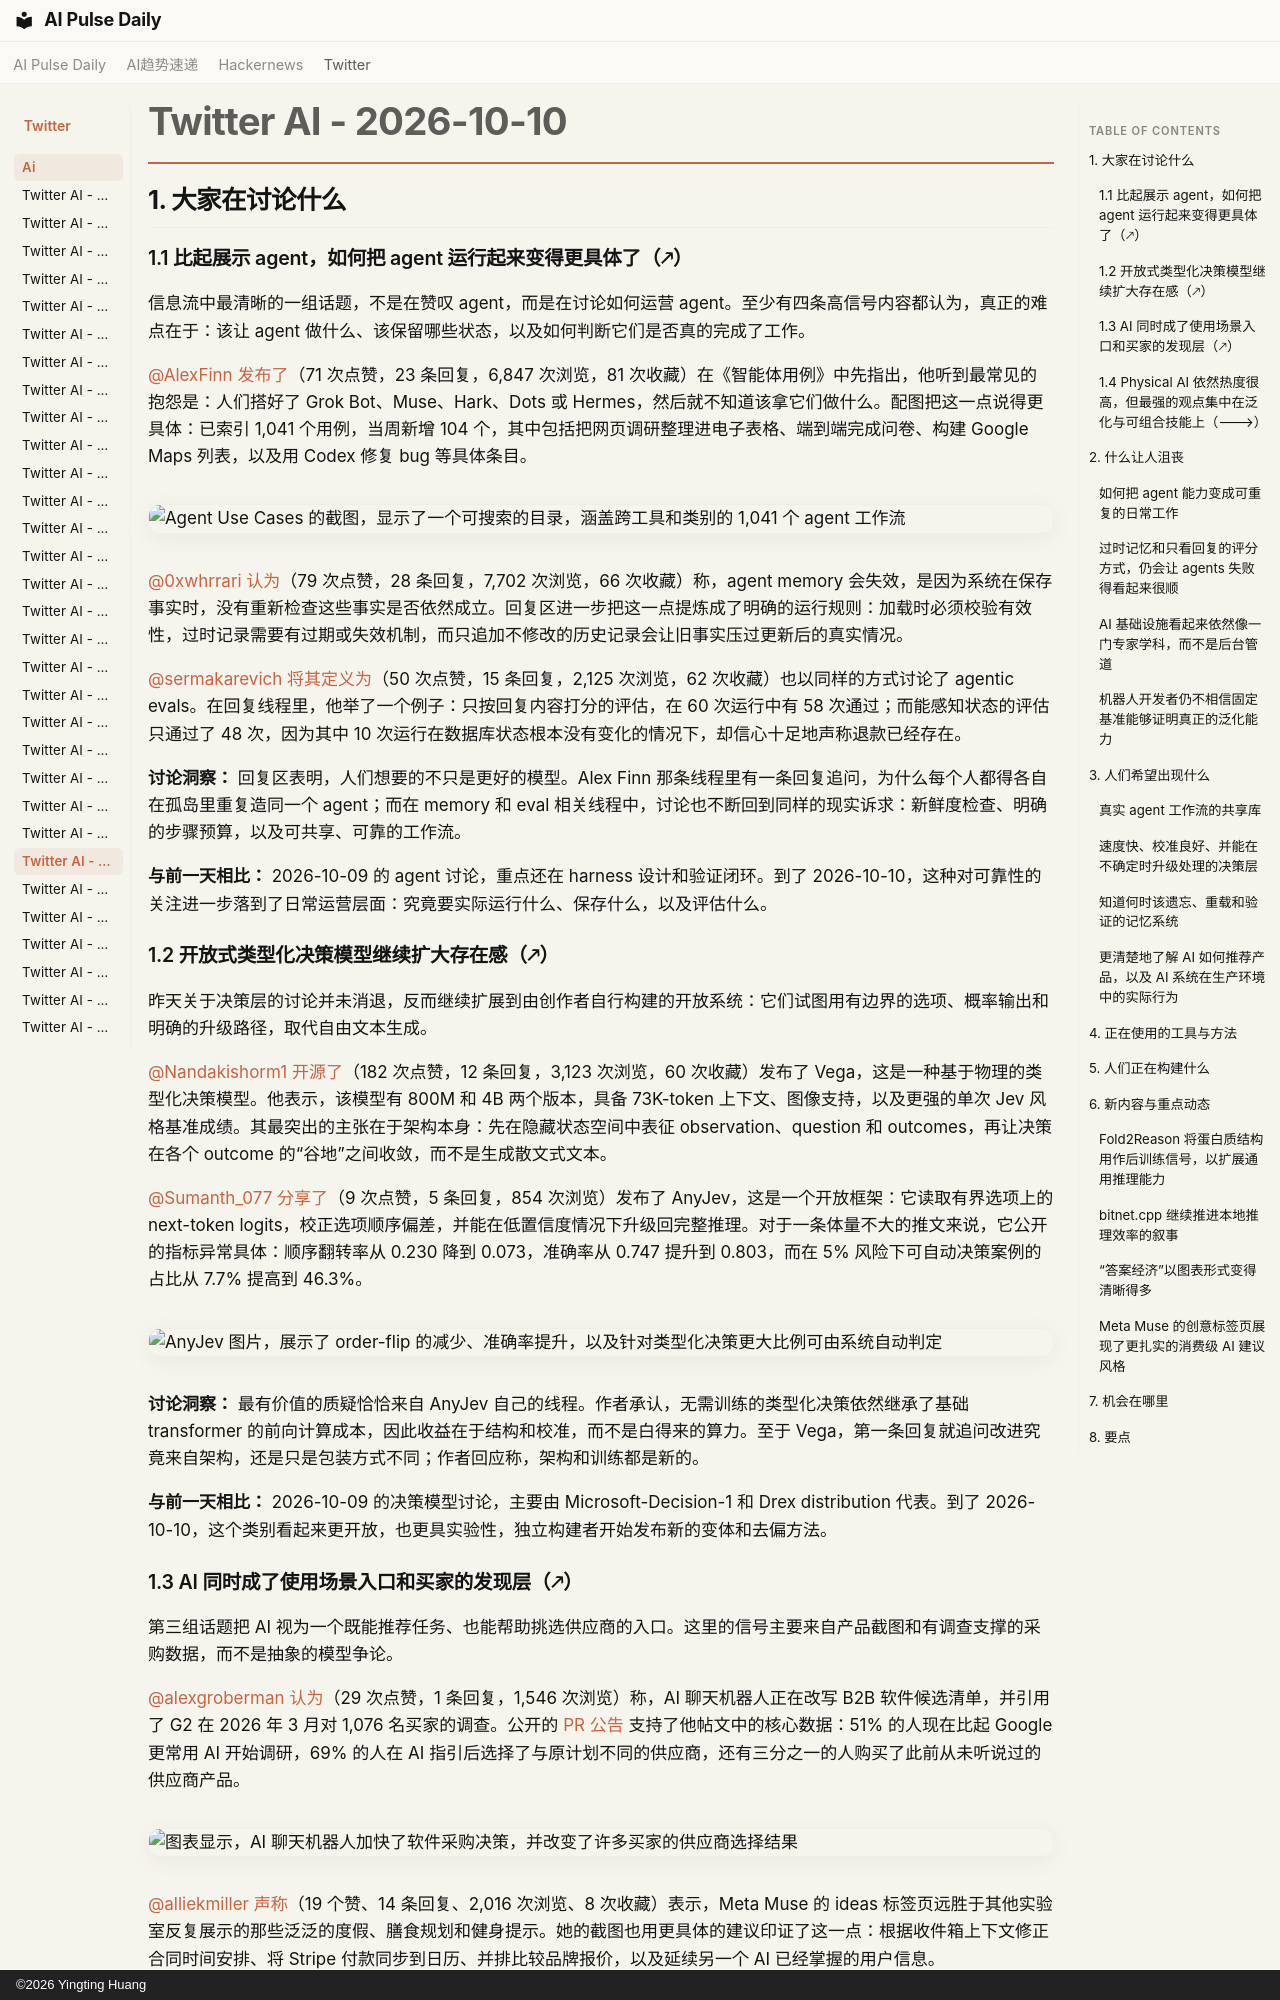

repository: vibewatch/vibewatch.github.io · page: twitter/ai/2026-10-10.zh/index.html · generator: mkdocs · copyright: ©2026 Yingting Huang

# Twitter AI - 2026-10-10

## 1. 大家在讨论什么

### 1.1 比起展示 agent，如何把 agent 运行起来变得更具体了（🡕）

信息流中最清晰的一组话题，不是在赞叹 agent，而是在讨论如何运营 agent。至少有四条高信号内容都认为，真正的难点在于：该让 agent 做什么、该保留哪些状态，以及如何判断它们是否真的完成了工作。

[@AlexFinn](https://x.com/AlexFinn) [发布了](https://x.com/AlexFinn/status/2109037099253170600)（71 次点赞，23 条回复，6,847 次浏览，81 次收藏）在《智能体用例》中先指出，他听到最常见的抱怨是：人们搭好了 Grok Bot、Muse、Hark、Dots 或 Hermes，然后就不知道该拿它们做什么。配图把这一点说得更具体：已索引 1,041 个用例，当周新增 104 个，其中包括把网页调研整理进电子表格、端到端完成问卷、构建 Google Maps 列表，以及用 Codex 修复 bug 等具体条目。

![Agent Use Cases 的截图，显示了一个可搜索的目录，涵盖跨工具和类别的 1,041 个 agent 工作流](https://pbs.twimg.com/media/HUTNr7FawAANdkb.jpg)

[@0xwhrrari](https://x.com/0xwhrrari) [认为](https://x.com/0xwhrrari/status/2108905400653279271)（79 次点赞，28 条回复，7,702 次浏览，66 次收藏）称，agent memory 会失效，是因为系统在保存事实时，没有重新检查这些事实是否依然成立。回复区进一步把这一点提炼成了明确的运行规则：加载时必须校验有效性，过时记录需要有过期或失效机制，而只追加不修改的历史记录会让旧事实压过更新后的真实情况。

[@sermakarevich](https://x.com/sermakarevich) [将其定义为](https://x.com/sermakarevich/status/2108942010123968804)（50 次点赞，15 条回复，2,125 次浏览，62 次收藏）也以同样的方式讨论了 agentic evals。在回复线程里，他举了一个例子：只按回复内容打分的评估，在 60 次运行中有 58 次通过；而能感知状态的评估只通过了 48 次，因为其中 10 次运行在数据库状态根本没有变化的情况下，却信心十足地声称退款已经存在。

**讨论洞察：** 回复区表明，人们想要的不只是更好的模型。Alex Finn 那条线程里有一条回复追问，为什么每个人都得各自在孤岛里重复造同一个 agent；而在 memory 和 eval 相关线程中，讨论也不断回到同样的现实诉求：新鲜度检查、明确的步骤预算，以及可共享、可靠的工作流。

**与前一天相比：** 2026-10-09 的 agent 讨论，重点还在 harness 设计和验证闭环。到了 2026-10-10，这种对可靠性的关注进一步落到了日常运营层面：究竟要实际运行什么、保存什么，以及评估什么。

### 1.2 开放式类型化决策模型继续扩大存在感（🡕）

昨天关于决策层的讨论并未消退，反而继续扩展到由创作者自行构建的开放系统：它们试图用有边界的选项、概率输出和明确的升级路径，取代自由文本生成。

[@Nandakishorm1](https://x.com/Nandakishorm1) [开源了](https://x.com/Nandakishorm1/status/2108836195639984284)（182 次点赞，12 条回复，3,123 次浏览，60 次收藏）发布了 Vega，这是一种基于物理的类型化决策模型。他表示，该模型有 800M 和 4B 两个版本，具备 73K-token 上下文、图像支持，以及更强的单次 Jev 风格基准成绩。其最突出的主张在于架构本身：先在隐藏状态空间中表征 observation、question 和 outcomes，再让决策在各个 outcome 的“谷地”之间收敛，而不是生成散文式文本。

[@Sumanth_077](https://x.com/Sumanth_077) [分享了](https://x.com/Sumanth_077/status/2108912677586395324)（9 次点赞，5 条回复，854 次浏览）发布了 AnyJev，这是一个开放框架：它读取有界选项上的 next-token logits，校正选项顺序偏差，并能在低置信度情况下升级回完整推理。对于一条体量不大的推文来说，它公开的指标异常具体：顺序翻转率从 0.230 降到 0.073，准确率从 0.747 提升到 0.803，而在 5% 风险下可自动决策案例的占比从 7.7% 提高到 46.3%。

![AnyJev 图片，展示了 order-flip 的减少、准确率提升，以及针对类型化决策更大比例可由系统自动判定](https://pbs.twimg.com/media/HURc2nBawAA6dA9.png)

**讨论洞察：** 最有价值的质疑恰恰来自 AnyJev 自己的线程。作者承认，无需训练的类型化决策依然继承了基础 transformer 的前向计算成本，因此收益在于结构和校准，而不是白得来的算力。至于 Vega，第一条回复就追问改进究竟来自架构，还是只是包装方式不同；作者回应称，架构和训练都是新的。

**与前一天相比：** 2026-10-09 的决策模型讨论，主要由 Microsoft-Decision-1 和 Drex distribution 代表。到了 2026-10-10，这个类别看起来更开放，也更具实验性，独立构建者开始发布新的变体和去偏方法。

### 1.3 AI 同时成了使用场景入口和买家的发现层（🡕）

第三组话题把 AI 视为一个既能推荐任务、也能帮助挑选供应商的入口。这里的信号主要来自产品截图和有调查支撑的采购数据，而不是抽象的模型争论。

[@alexgroberman](https://x.com/alexgroberman) [认为](https://x.com/alexgroberman/status/2108913391956017177)（29 次点赞，1 条回复，1,546 次浏览）称，AI 聊天机器人正在改写 B2B 软件候选清单，并引用了 G2 在 2026 年 3 月对 1,076 名买家的调查。公开的 [PR 公告](https://www.prnewswire.com/news-releases/new-g2-research-half-of-b2b-software-buyers-now-start-their-research-with-ai-chatbots-302742807.html) 支持了他帖文中的核心数据：51% 的人现在比起 Google 更常用 AI 开始调研，69% 的人在 AI 指引后选择了与原计划不同的供应商，还有三分之一的人购买了此前从未听说过的供应商产品。

![图表显示，AI 聊天机器人加快了软件采购决策，并改变了许多买家的供应商选择结果](https://pbs.twimg.com/media/HURclSBbcAAcYqG.jpg)[@alliekmiller](https://x.com/alliekmiller) [声称](https://x.com/alliekmiller/status/2108903071791141055)（19 个赞、14 条回复、2,016 次浏览、8 次收藏）表示，Meta Muse 的 ideas 标签页远胜于其他实验室反复展示的那些泛泛的度假、膳食规划和健身提示。她的截图也用更具体的建议印证了这一点：根据收件箱上下文修正合同时间安排、将 Stripe 付款同步到日历、并排比较品牌报价，以及延续另一个 AI 已经掌握的用户信息。

**讨论洞察：** 这些帖子真正讨论的并不是模型孰优孰劣，而是 AI 能否给出有用的下一步行动，以及如今被 AI 引用，是否会改变哪些人从一开始就会被纳入考虑范围。

**与前一天相比：** 相比 2026-10-09 对 harnesses 和 runtimes 的关注，2026-10-10 又增加了一个面向买方的维度：AI 被讨论时，不再只是一个用来构建系统的系统，也越来越被视为一个决定人们购买什么、尝试什么的系统。
